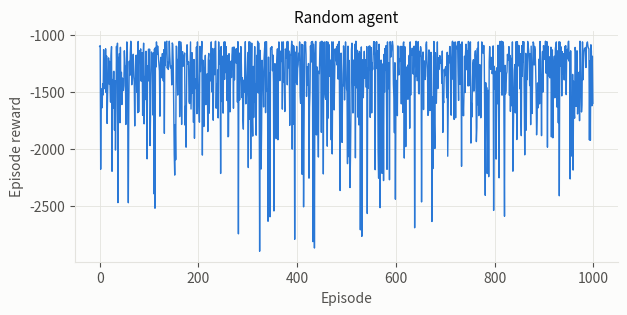
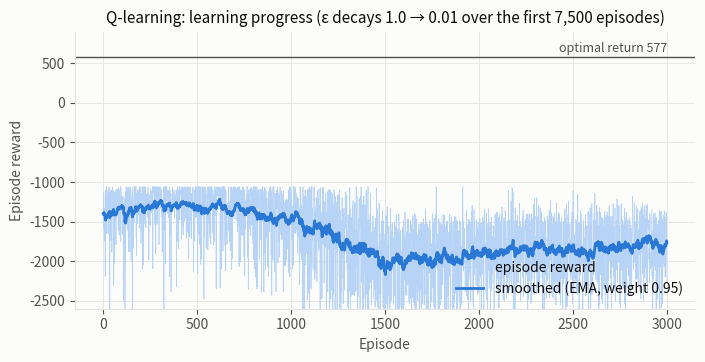
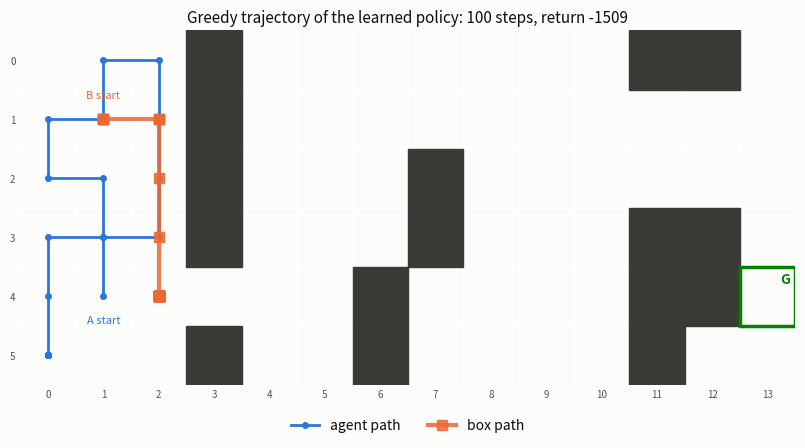
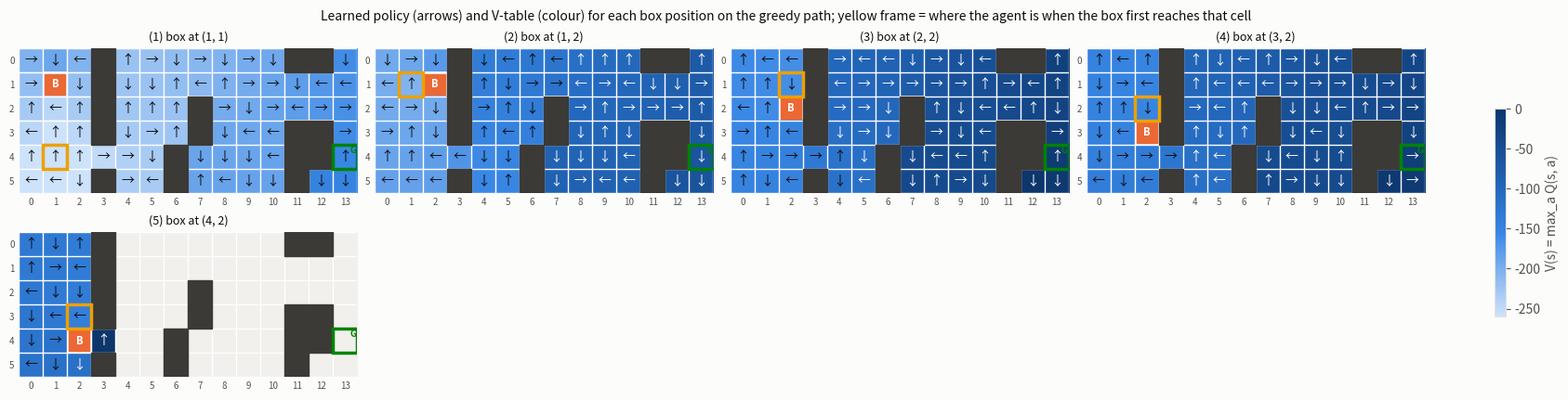
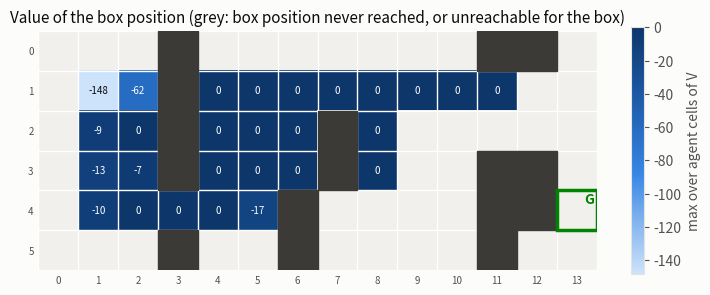

Python code for these plots, in order: (Note: this script raises an exception after producing the figures.)
from typing import List, Tuple
import copy
import os
import time
import multiprocessing as mp
import numpy as np
import matplotlib.pyplot as plt
from matplotlib.colors import LinearSegmentedColormap
from matplotlib.patches import Rectangle
%matplotlib inline

SEED = 6101
np.random.seed(SEED)
FIG_DIR = 'figures'
os.makedirs(FIG_DIR, exist_ok=True)

# Experiment budgets
MAIN_EPISODES = 3_000          # main agent (same budget as the template)
NOISE_SHORT_EPISODES = 1_000   # robustness study, template budget
NOISE_LONG_EPISODES = 2_000   # robustness study, long budget (action noise slows learning a lot)
NOISE_SEEDS = [0, 1, 2]         # independent training runs per p_train
EVAL_EPISODES = 20           # evaluation episodes per (agent, p_test)
BONUS_EPISODES = 1_000
BONUS_SEEDS = [0, 1, 2]

# Plot style: recessive axes, hairline grid, fixed categorical colour order.
SURFACE, INK, INK_2, GRID_INK = '#fcfcfb', '#0b0b0b', '#52514e', '#e4e3de'
SERIES = ['#2a78d6', '#eb6834', '#1baf7a', '#eda100', '#e87ba4']
CLIFF_COLOR, GOAL_COLOR, BOX_COLOR = '#3b3a37', '#008300', '#eb6834'
BLUES = LinearSegmentedColormap.from_list('blues', ['#cde2fb', '#86b6ef', '#3987e5', '#256abf', '#184f95', '#0d366b'])
BLUES.set_bad('#f1f0ec')
plt.rcParams.update({
    'figure.facecolor': SURFACE, 'axes.facecolor': SURFACE, 'savefig.facecolor': SURFACE,
    'axes.edgecolor': GRID_INK, 'axes.labelcolor': INK_2, 'xtick.color': INK_2, 'ytick.color': INK_2,
    'axes.titlecolor': INK, 'text.color': INK, 'axes.grid': True, 'grid.color': GRID_INK,
    'grid.linewidth': 0.6, 'axes.spines.top': False, 'axes.spines.right': False,
    'lines.linewidth': 2, 'font.size': 10, 'axes.titlesize': 11, 'legend.frameon': False,
})


def save(fig, name):
    fig.savefig(os.path.join(FIG_DIR, name), dpi=200, bbox_inches='tight')


def moving_average(x, window):
    # Trailing moving average; the first window-1 points are NaN.
    x = np.asarray(x, dtype=float)
    if window <= 1:
        return x
    c = np.cumsum(np.insert(x, 0, 0.0))
    return np.concatenate([np.full(window - 1, np.nan), (c[window:] - c[:-window]) / window])

AGENT = 'A'
BOX = 'B'
GOAL = 'G'
DANGER = 'x'
GRID = '_'


class CliffBoxGridWorld:
    """
    Cliff Box Pushing Grid World.
    """
    action_space = [1, 2, 3, 4]
    forces = {
        1: np.array([-1, 0]),
        2: np.array([1,  0]),
        3: np.array([0, -1]),
        4: np.array([0,  1]),
    }
    world_width = 14
    world_height = 6
    goal_pos = np.array([4, 13])
    init_agent_pos = np.array([4, 1])
    init_box_pos = np.array([1, 1])
    danger_region = [
        [(0, 3), (3, 3)],
        [(5, 3), (5, 3)],
        [(4, 6), (5, 6)],
        [(2, 7), (3, 7)],
        [(0, 11), (0, 11)],
        [(3, 11), (5, 11)],
        [(0, 12), (0, 12)],
        [(3, 12), (4, 12)],
    ]

    def __init__(self,
                 episode_length=100,
                 render=False,
                 ):
        """
        The grid world looks like:
        ____________________________________________________________
        |___|_0_|_1_|_2_|_3_|_4_|_5_|_6_|_7_|_8_|_9_|_10|_11|_12|_13|
        |_0_|___|___|___|_x_|___|___|___|___|___|___|___|_x_|_x_|___|
        |_1_|___|_B_|___|_x_|___|___|___|___|___|___|___|___|___|___|
        |_2_|___|___|___|_x_|___|___|___|_x_|___|___|___|___|___|___|
        |_3_|___|___|___|_x_|___|___|___|_x_|___|___|___|_x_|_x_|___|
        |_4_|___|_A_|___|___|___|___|_x_|___|___|___|___|_x_|_x_|_G_|
        |_5_|___|___|___|_x_|___|___|_x_|___|___|___|___|_x_|___|___|
        """
        # Environment configurations.
        self.episode_length = episode_length
        self.render = render
        self.agent_pos = self.init_agent_pos
        self.box_pos = self.init_box_pos

        # Visualization.
        if self.render:
            self.world = np.chararray((self.world_height, self.world_width))
            self.last_agent_pos = copy.deepcopy(self.agent_pos)
            self.last_box_pos = copy.deepcopy(self.box_pos)
            self.world[:] = GRID
            for region in self.danger_region:
                A, B = region
                assert A[1] == B[1], "A[1] != B[1]"
                self.world[A[0]:B[0]+1, A[1]] = DANGER
            self.world[self.agent_pos[0], self.agent_pos[1]] = AGENT
            self.world[self.box_pos[0], self.box_pos[1]] = BOX
            self.world[self.goal_pos[0], self.goal_pos[1]] = GOAL

    def reset(self):
        """
        Resets the environment.

        Returns:
            The initial state (agent position and box position).
        """
        self.timesteps = 0
        self.action_history = []
        self.agent_pos = self.init_agent_pos
        self.box_pos = self.init_box_pos

        return tuple([*self.agent_pos.tolist(), *self.box_pos.tolist()])

    def step(self, actions: int):
        """ 
        Args: actions (a list of int).

        Returns:
            The next state, reward, done, info.
        """
        self.action_history.append(actions)

        # Update the state.
        force = self.forces[actions]
        # check if the agent is near the box
        if np.sum(np.abs(self.agent_pos - self.box_pos)) == 1:
            # check if box is moved
            if all(self.agent_pos + force == self.box_pos):
                # check out of boundary
                self.box_pos = self._check_pos_boundary(pos=self.box_pos + force, box_hard_boundary=True)
        # move the agent
        new_agent_pos = self._check_pos_boundary(self.agent_pos + force)
        if not all(new_agent_pos == self.box_pos):
            self.agent_pos = new_agent_pos
        state = tuple([*self.agent_pos.tolist(), *self.box_pos.tolist()])

        # Calculate the rewards
        done = self.timesteps == self.episode_length - 1
        # the distance between agents and box
        dist = np.sum(np.abs(self.agent_pos - self.box_pos))
        reward = -1  # -1 for each step
        reward -= dist
        # if agents or box is off the cliff
        if self._check_off_cliff(self.agent_pos) or self._check_off_cliff(self.box_pos):
            reward += -1000
            done = True
        
        if all(self.box_pos == self.goal_pos):
            reward += 1000
            done = True
        
        reward -= np.sum(np.abs(self.box_pos - self.goal_pos))

        if self.render:
            self._update_render()

        self.timesteps += 1
        info = {}

        return state, reward, done, info

    def print_world(self):
        """
        Render the world in the command line.
        """
        if len(self.action_history) > 0:
            print(f'Action: {self.action_history[-1]}')
        print(self.world)

    def _check_pos_boundary(self, pos, box_hard_boundary: bool = False):
        """
        Move the given position within the world bound.
        """
        if pos[0] < 0:
            pos[0] = 0
        if pos[0] >= self.world_height:
            pos[0] = self.world_height - 1
        if pos[1] < 0:
            pos[1] = 0
        if pos[1] >= self.world_width:
            pos[1] = self.world_width - 1
        
        if box_hard_boundary:
            if pos[0] == 0:
                pos[0] += 1
            elif pos[0] == self.world_height - 1:
                pos[0] = self.world_height - 2
            if pos[1] == 0:
                pos[1] += 1
                    
        return pos

    def _check_off_cliff(self, pos):
        """
        Check if the given position is off cliff.
        """
        for region in self.danger_region:
            A, B = region
            assert A[1] == B[1], "A[1] != B[1]"
            if A[0] <= pos[0] <= B[0] and pos[1] == A[1]:
                return True
        return False

    def _update_render(self):
        """
        Update the render information.
        """
        if not all(self.last_agent_pos == self.agent_pos):
                pos = self.last_agent_pos
                if (pos[0] != self.goal_pos[0]) or (pos[1] != self.goal_pos[1]):
                    self.world[pos[0], pos[1]] = GRID

        if not all(self.last_box_pos == self.box_pos):
            pos = self.last_box_pos
            if self.world[pos[0], pos[1]].decode('UTF-8') not in {AGENT}:
                self.world[pos[0], pos[1]] = GRID

        if (self.agent_pos[0] != self.goal_pos[0]) or (self.agent_pos[1] != self.goal_pos[1]):
            self.world[self.agent_pos[0], self.agent_pos[1]] = AGENT
        self.world[self.box_pos[0], self.box_pos[1]] = BOX
        self.last_box_pos = copy.deepcopy(self.box_pos)
        self.last_agent_pos = copy.deepcopy(self.agent_pos)

class RandomAgent:
    def __init__(self, env, num_episodes):
        self.action_space = [1, 2, 3, 4]
        self.env = env
        self.num_episodes = num_episodes

    def act(self):
        """Returns a random choice of the available actions"""
        return np.random.choice(self.action_space)

    def learn(self):
        rewards = []
        
        for _ in range(self.num_episodes):
            cumulative_reward = 0 # Initialise values of each game
            state = self.env.reset()
            done = False
            while not done: # Run until game terminated
                action = self.act() 
                next_state, reward, done, info = self.env.step(action)
                cumulative_reward += reward
                state = next_state
            rewards.append(cumulative_reward)

        return rewards

def apply_action_noise(action, p):
    # With probability p, replace the selected action by one of the other three actions (uniformly).
    if p > 0 and np.random.uniform(0, 1) < p:
        others = [a for a in CliffBoxGridWorld.action_space if a != action]
        return others[np.random.randint(0, len(others))]
    return action


def is_true_terminal(env):
    # True if the episode ended at the cliff or the goal; False for a time-out (truncation).
    return bool(env._check_off_cliff(env.agent_pos) or env._check_off_cliff(env.box_pos)
                or all(env.box_pos == env.goal_pos))


class RLAgent:
    # Tabular Q-learning with epsilon-greedy exploration.
    #   epsilon decays linearly from `epsilon` to `epsilon_min` over the first `decay_ratio` of the episodes;
    #   epsilon == epsilon_min gives a constant epsilon, and epsilon = epsilon_min = 0 a purely greedy agent.
    def __init__(self, env, num_episodes, epsilon=1.0, alpha=0.1, gamma=0.99,
                 epsilon_min=0.01, decay_ratio=0.5, q_init=0.0):
        self.action_space = env.action_space
        self.q_table = dict() # Store all Q-values in a dictionary
        # Loop through all possible grid spaces, create sub-dictionary for each
        for agent_x in range(env.world_height):
            for agent_y in range(env.world_width):
                for box_x in range(env.world_height):
                    for box_y in range(env.world_width):
                        # Populate sub-dictionary with initial values for possible moves
                        self.q_table[(agent_x, agent_y, box_x, box_y)] = {k: q_init for k in self.action_space}

        self.env = env
        self.num_episodes = num_episodes
        self.epsilon = epsilon
        self.epsilon_start = epsilon
        self.epsilon_min = epsilon_min
        self.decay_ratio = decay_ratio
        self.alpha = alpha
        self.gamma = gamma
        self.q_init = q_init
        self.successes = []   # per training episode: did the box reach the goal?

    def epsilon_schedule(self, episode):
        decay_episodes = max(1, int(self.decay_ratio * self.num_episodes))
        frac = min(1.0, episode / decay_episodes)
        return self.epsilon_start + frac * (self.epsilon_min - self.epsilon_start)

    def greedy_action(self, state):
        # argmax_a Q(state, a) with random tie-breaking.
        q_values_of_state = self.q_table[state]
        max_value = max(q_values_of_state.values())
        best = [k for k, v in q_values_of_state.items() if v == max_value]
        return best[0] if len(best) == 1 else best[np.random.randint(0, len(best))]

    def act(self, state, is_training=True):
        # Returns the (epsilon-greedy) optimal action from the Q-value table.
        if is_training and np.random.uniform(0, 1) < self.epsilon:
            return self.action_space[np.random.randint(0, len(self.action_space))]
        return self.greedy_action(state)

    def update(self, state, action, reward, next_state, terminal):
        # One-step Q-learning update.
        q_sa = self.q_table[state][action]
        target = reward if terminal else reward + self.gamma * max(self.q_table[next_state].values())
        self.q_table[state][action] = q_sa + self.alpha * (target - q_sa)

    def learn(self, action_noise=0.0, sparse_reward=False):
        # Updates Q-values iteratively. Returns the (original) reward of every training episode.
        rewards = []
        self.successes = []

        for episode in range(self.num_episodes):
            self.epsilon = self.epsilon_schedule(episode)
            cumulative_reward = 0 # Initialise values of each game
            state = self.env.reset()
            done = False
            while not done: # Run until game terminated
                action = self.act(state)                                  # agent's choice
                executed_action = apply_action_noise(action, action_noise)   # environment-side noise
                next_state, reward, done, info = self.env.step(executed_action)
                reached_goal = all(self.env.box_pos == self.env.goal_pos)
                learning_reward = (1000 if reached_goal else 0) if sparse_reward else reward
                terminal = done and is_true_terminal(self.env)            # time-outs are bootstrapped
                self.update(state, action, learning_reward, next_state, terminal)
                cumulative_reward += reward
                state = next_state

            rewards.append(cumulative_reward)
            self.successes.append(reached_goal)

        return rewards

def train_agent(config):
    # Train one agent from a config dict. Kept at module level so it can run in worker processes.
    config = dict(config)
    seed = config.pop('seed', SEED)
    agent_cls = config.pop('agent_cls', RLAgent)
    action_noise = config.pop('action_noise', 0.0)
    sparse_reward = config.pop('sparse_reward', False)
    num_episodes = config.pop('num_episodes')
    np.random.seed(seed)
    agent = agent_cls(CliffBoxGridWorld(), num_episodes, **config)
    agent.training_rewards = agent.learn(action_noise=action_noise, sparse_reward=sparse_reward)
    return agent


def train_many(configs):
    # Train independent agents in parallel (fork-based worker pool), falling back to sequential execution.
    try:
        ctx = mp.get_context('fork')
        with ctx.Pool(min(len(configs), os.cpu_count() or 1)) as pool:
            return pool.map(train_agent, configs)
    except (ValueError, OSError):
        return [train_agent(c) for c in configs]

MANUAL_PLAY = False

if MANUAL_PLAY:
    env = CliffBoxGridWorld(render=True)
    env.reset()
    env.print_world()
    done = False
    rewards = []
    
    while not done:
        action = int(input("Please input the actions (up: 1, down: 2, left: 3, right: 4): "))
        state, reward, done, info = env.step(action)
        rewards.append(reward)
        print(f'step: {env.timesteps}, state: {state}, actions: {action}, reward: {reward}')
        env.print_world()
    
    print(f'rewards: {sum(rewards)}')
    print(f'action history: {env.action_history}')

# Initialize the environment and agent
env = CliffBoxGridWorld()
agent = RandomAgent(env, num_episodes=1000)
rewards = agent.learn()

# Plot the learning curve
fig, ax = plt.subplots(figsize=(7, 3))
ax.plot(rewards, color=SERIES[0], linewidth=1)
ax.set_xlabel('Episode'); ax.set_ylabel('Episode reward'); ax.set_title('Random agent')
print(f'Random agent: mean reward {np.mean(rewards):.0f}, successes {sum(r > 0 for r in rewards)} / {len(rewards)}')

np.random.seed(SEED)
env = CliffBoxGridWorld()
agent = RLAgent(env, num_episodes=MAIN_EPISODES)
start_time = time.time()
rewards = agent.learn()
print(f"Training time: {time.time() - start_time:.1f}s")

# Calculate success rate
final_rewards = np.array(rewards[-2000:])
success_rate = np.sum(final_rewards > 0) / len(final_rewards)
print(f"Success rate: {success_rate}")
first_success = int(np.argmax(agent.successes)) if any(agent.successes) else None
print(f"First successful episode: {first_success}")

# Smooth plot
weight=0.95
last = rewards[0]
smoothed = []
for v in rewards:
    smoothed_val = last * weight + (1 - weight) * v
    smoothed.append(smoothed_val)
    last = smoothed_val

# Plot the learning curve
fig, ax = plt.subplots(figsize=(8, 3.6))
ax.plot(rewards, color='#b7d3f6', linewidth=0.5, label='episode reward')
ax.plot(smoothed, color=SERIES[0], label='smoothed (EMA, weight 0.95)')
ax.axhline(577, color=INK_2, linewidth=1)
ax.text(len(rewards), 600, 'optimal return 577', ha='right', va='bottom', color=INK_2, fontsize=9)
ax.set_xlabel('Episode'); ax.set_ylabel('Episode reward')
ax.set_title('Q-learning: learning progress (ε decays 1.0 → 0.01 over the first 7,500 episodes)')
ax.set_ylim(-2600, 900)
ax.legend(loc='lower right')
save(fig, 'learning_curve.png')
plt.show()

ACTION_NAMES = {1: 'up', 2: 'down', 3: 'left', 4: 'right'}


def visualize(q_table):
    v_table = {}
    policy = {}
    for key, v in q_table.items():
        v_table[key] = max(v.values())   # V(s) = max_a Q(s, a)
        policy[key] = max(v, key=v.get)  # pi(s) = argmax_a Q(s, a)
    state_num = len(q_table.keys())
    print(f"State space: {state_num}")

    # Print the largest 20 state values in v_table and the corresponding policy
    for k, val in sorted(v_table.items(), key=lambda x: x[1], reverse=True)[:20]:
      print("v_table", k, val / state_num)
      print("policy", k, policy[k], ACTION_NAMES[policy[k]])
    return v_table, policy

v_table, policy = visualize(agent.q_table)

H, W = CliffBoxGridWorld.world_height, CliffBoxGridWorld.world_width
_probe = CliffBoxGridWorld()
CLIFF_CELLS = {(r, c) for r in range(H) for c in range(W) if _probe._check_off_cliff((r, c))}
GOAL = tuple(CliffBoxGridWorld.goal_pos.tolist())
ARROWS = {1: '↑', 2: '↓', 3: '←', 4: '→'}


def greedy_rollout(agent, action_noise=0.0):
    # Run one episode without exploration; return the visited states, actions, total reward and success flag.
    env = CliffBoxGridWorld()
    state = env.reset()
    states, actions, total, done = [state], [], 0, False
    while not done:
        action = agent.act(state, is_training=False)
        state, reward, done, _ = env.step(apply_action_noise(action, action_noise))
        states.append(state); actions.append(action); total += reward
    return states, actions, total, bool(all(env.box_pos == env.goal_pos))


def draw_world(ax, cell_fontsize=9):
    # Cliffs, goal, grid lines and axis ticks on a (row, col) grid.
    for (r, c) in CLIFF_CELLS:
        ax.add_patch(Rectangle((c - .5, r - .5), 1, 1, color=CLIFF_COLOR, zorder=2))
    ax.add_patch(Rectangle((GOAL[1] - .5, GOAL[0] - .5), 1, 1, fill=False, edgecolor=GOAL_COLOR, linewidth=2.5, zorder=4))
    ax.text(GOAL[1] + .32, GOAL[0] - .28, 'G', color=GOAL_COLOR, fontsize=cell_fontsize - 2, fontweight='bold', ha='center', va='center', zorder=5)
    ax.set_xlim(-.5, W - .5); ax.set_ylim(H - .5, -.5)
    ax.set_xticks(range(W)); ax.set_yticks(range(H))
    ax.set_xticks(np.arange(-.5, W), minor=True); ax.set_yticks(np.arange(-.5, H), minor=True)
    ax.grid(False); ax.grid(which='minor', color='white', linewidth=1)
    ax.tick_params(which='both', length=0, labelsize=7)
    for s in ax.spines.values():
        s.set_visible(False)


def policy_grid(agent, box):
    # V and greedy action for every agent cell, given a fixed box position (NaN / None if never visited).
    V = np.full((H, W), np.nan)
    A = np.full((H, W), None)
    for r in range(H):
        for c in range(W):
            if (r, c) in CLIFF_CELLS or (r, c) == box:
                continue
            q = agent.q_table[(r, c, *box)]
            if all(v == agent.q_init for v in q.values()):
                continue
            V[r, c] = max(q.values())
            A[r, c] = max(q, key=q.get)
    return V, A


def plot_policy_for_box(ax, agent, box, norm, agent_cell=None, title=None):
    V, A = policy_grid(agent, box)
    ax.imshow(np.ma.masked_invalid(V), cmap=BLUES, norm=norm, zorder=1)
    draw_world(ax)
    for r in range(H):
        for c in range(W):
            if A[r, c] is not None:
                light = norm(V[r, c]) > 0.55
                ax.text(c, r, ARROWS[A[r, c]], ha='center', va='center', fontsize=10,
                        color='white' if light else INK, zorder=3)
    ax.add_patch(Rectangle((box[1] - .42, box[0] - .42), .84, .84, color=BOX_COLOR, zorder=3))
    ax.text(box[1], box[0], 'B', ha='center', va='center', color='white', fontsize=8, fontweight='bold', zorder=4)
    if agent_cell is not None:
        ax.add_patch(Rectangle((agent_cell[1] - .5, agent_cell[0] - .5), 1, 1, fill=False, edgecolor=SERIES[3], linewidth=2.5, zorder=5))
    if title:
        ax.set_title(title, fontsize=9)

states, actions, total, ok = greedy_rollout(agent)
print(f"Greedy rollout: {len(actions)} steps, return {total}, success {ok}")
print("Actions:", ' '.join(ARROWS[a] for a in actions))

fig, ax = plt.subplots(figsize=(10, 4.6))
draw_world(ax, cell_fontsize=12)
agent_path = np.array([s[:2] for s in states]); box_path = np.array([s[2:] for s in states])
ax.plot(agent_path[:, 1], agent_path[:, 0], color=SERIES[0], marker='o', markersize=4, label='agent path', zorder=6)
ax.plot(box_path[:, 1], box_path[:, 0], color=BOX_COLOR, marker='s', markersize=7, linewidth=3, alpha=.85, label='box path', zorder=7)
ax.text(agent_path[0, 1], agent_path[0, 0] + .32, 'A start', ha='center', va='top', fontsize=8, color=SERIES[0], zorder=8)
ax.text(box_path[0, 1], box_path[0, 0] - .32, 'B start', ha='center', va='bottom', fontsize=8, color=BOX_COLOR, zorder=8)
ax.legend(loc='upper center', bbox_to_anchor=(0.5, -0.06), ncol=2)
ax.set_title(f'Greedy trajectory of the learned policy: {len(actions)} steps, return {total}')
save(fig, 'trajectory.png')
plt.show()

# One policy map per distinct box position on the greedy trajectory.
box_positions, agent_at_box = [], []
for s in states[:-1]:
    if not box_positions or box_positions[-1] != s[2:]:
        box_positions.append(s[2:]); agent_at_box.append(s[:2])

all_V = np.concatenate([policy_grid(agent, b)[0].ravel() for b in box_positions])
norm = plt.Normalize(np.nanpercentile(all_V, 2), np.nanmax(all_V))
ncols = 4
nrows = int(np.ceil(len(box_positions) / ncols))
fig, axes = plt.subplots(nrows, ncols, figsize=(4.2 * ncols, 2.1 * nrows), constrained_layout=True)
for k, ax in enumerate(axes.ravel()):
    if k >= len(box_positions):
        ax.axis('off'); continue
    plot_policy_for_box(ax, agent, box_positions[k], norm, agent_cell=agent_at_box[k],
                        title=f'({k + 1}) box at {box_positions[k]}')
sm = plt.cm.ScalarMappable(norm=norm, cmap=BLUES)
fig.colorbar(sm, ax=axes, shrink=0.6, label='V(s) = max_a Q(s, a)')
fig.suptitle('Learned policy (arrows) and V-table (colour) for each box position on the greedy path; '
             'yellow frame = where the agent is when the box first reaches that cell', fontsize=10)
save(fig, 'policy_maps.png')
plt.show()

# Value of each box position, taking the best agent cell.
V_box = np.full((H, W), np.nan)
for (r, c) in [(r, c) for r in range(H) for c in range(W)]:
    if (r, c) in CLIFF_CELLS or (r, c) == GOAL:
        continue
    V, _ = policy_grid(agent, (r, c))
    if not np.all(np.isnan(V)):
        V_box[r, c] = np.nanmax(V)
fig, ax = plt.subplots(figsize=(9, 4))
im = ax.imshow(np.ma.masked_invalid(V_box), cmap=BLUES, zorder=1)
draw_world(ax, cell_fontsize=12)
for r in range(H):
    for c in range(W):
        if not np.isnan(V_box[r, c]):
            light = im.norm(V_box[r, c]) > 0.55
            ax.text(c, r, f'{V_box[r, c]:.0f}', ha='center', va='center', fontsize=7, color='white' if light else INK, zorder=3)
fig.colorbar(im, ax=ax, shrink=0.8, label='max over agent cells of V')
ax.set_title('Value of the box position (grey: box position never reached, or unreachable for the box)')
save(fig, 'v_box.png')
plt.show()

env = CliffBoxGridWorld(render=True)
total_run = 1000
success = 0

for i in range(total_run):
    state = env.reset()
    done = False
    rewards = []
    
    while not done: 
        action = agent.act(state, is_training=False)
        next_state, reward, done, info = env.step(action)
        state = next_state
        rewards.append(reward)
    if sum(rewards) > 0:
        success += 1
print(success/total_run)

def build_model():
    # Enumerate reachable non-terminal states (BFS from the start) and their deterministic transitions.
    sim = CliffBoxGridWorld()
    start = sim.reset()
    index, states_list, frontier = {start: 0}, [start], [start]
    nxt, rew, term = [], [], []
    while frontier:
        new_frontier = []
        for s in frontier:
            row_n, row_r, row_t = [], [], []
            for a in sim.action_space:
                sim.agent_pos, sim.box_pos, sim.timesteps, sim.action_history = np.array(s[:2]), np.array(s[2:]), 0, []
                s2, r, done, _ = sim.step(a)
                if not done and s2 not in index:
                    index[s2] = len(states_list); states_list.append(s2); new_frontier.append(s2)
                row_n.append(index.get(s2, 0) if not done else 0); row_r.append(r); row_t.append(done)
            nxt.append(row_n); rew.append(row_r); term.append(row_t)
        frontier = new_frontier
    rew, term = np.array(rew, float), np.array(term)
    return np.array(nxt), rew, term, term & (rew > 0)


def optimal_reference(p, horizon=100):
    # Finite-horizon DP: maximal expected return and the success probability of that optimal policy.
    nxt, rew, term, goal = MODEL
    M = np.full((4, 4), p / 3); np.fill_diagonal(M, 1 - p)  # M[chosen, executed]
    V = np.zeros(len(nxt)); P = np.zeros(len(nxt))
    for _ in range(horizon):
        Qe = rew + np.where(term, 0, V[nxt])
        Pe = np.where(term, goal, P[nxt])
        Q = Qe @ M.T
        a = Q.argmax(1)
        V, P = Q[np.arange(len(nxt)), a], (Pe @ M.T)[np.arange(len(nxt)), a]
    return V[0], P[0]


MODEL = build_model()
print(f"Reachable non-terminal states: {len(MODEL[0])}")
OPTIMAL = {p: optimal_reference(p) for p in [0.0, 0.1, 0.2]}
for p, (v, s) in OPTIMAL.items():
    print(f"p = {p}: optimal expected return {v:8.1f}, success probability {s:.3f}")
print(f"Learned greedy policy (p = 0): return {total}")

env = CliffBoxGridWorld(render=True)
state = env.reset()
env.print_world()
done = False
rewards = []

while not done: # Run until game terminated
    action = agent.act(state)
    next_state, reward, done, info = env.step(action)
    state = next_state
    rewards.append(reward)
    print(f'step: {env.timesteps}, state: {state}, actions: {action}, reward: {reward}')
    env.print_world()

print(f'rewards: {sum(rewards)}')
print(f'action history: {env.action_history}')

noise_levels = [0.0, 0.1, 0.2]
noise_runs = {}  # (budget, p_train) -> list of agents (one per seed)

for budget in [NOISE_SHORT_EPISODES, NOISE_LONG_EPISODES]:
    configs = [dict(num_episodes=budget, action_noise=p, seed=s) for p in noise_levels for s in NOISE_SEEDS]
    start_time = time.time()
    agents = train_many(configs)
    print(f"budget {budget}: trained {len(agents)} agents in {time.time() - start_time:.0f}s")
    for cfg, a in zip(configs, agents):
        noise_runs.setdefault((budget, cfg['action_noise']), []).append(a)

# Template variables: one agent per p_train (seed 0, long budget) and its training rewards.
trained_agents = {p: noise_runs[(NOISE_LONG_EPISODES, p)][0] for p in noise_levels}
training_rewards = {p: trained_agents[p].training_rewards for p in noise_levels}

for budget in [NOISE_SHORT_EPISODES, NOISE_LONG_EPISODES]:
    for p in noise_levels:
        firsts = [int(np.argmax(a.successes)) if any(a.successes) else None for a in noise_runs[(budget, p)]]
        print(f"budget {budget:>7}, p_train={p}: first successful training episode per seed = {firsts}")

fig, axes = plt.subplots(2, 2, figsize=(13, 6.5), sharey='row', constrained_layout=True)
for col, budget in enumerate([NOISE_SHORT_EPISODES, NOISE_LONG_EPISODES]):
    window = budget // 50
    for k, p in enumerate(noise_levels):
        runs = noise_runs[(budget, p)]
        x = np.arange(budget)
        R = np.array([moving_average(a.training_rewards, window) for a in runs])
        S = np.array([moving_average(a.successes, window) for a in runs])
        for row, Y in enumerate([R, S]):
            ax = axes[row, col]
            ax.fill_between(x, np.nanmin(Y, 0), np.nanmax(Y, 0), color=SERIES[k], alpha=0.15, linewidth=0)
            ax.plot(x, np.nanmean(Y, 0), color=SERIES[k], label=f'p_train = {p}')
    axes[0, col].set_title(f'{budget:,} training episodes')
    axes[1, col].set_xlabel('Episode')
axes[0, 0].set_ylabel(f'Episode reward\n(moving average)')
axes[1, 0].set_ylabel('Training success rate\n(moving average)')
axes[0, 0].legend(loc='upper left')
fig.suptitle('Training under action noise: mean over 3 seeds, band = min/max across seeds; '
             'moving-average window = 2% of the budget', fontsize=10)
save(fig, 'noise_training_curves.png')
plt.show()

def evaluate(agent, p_test, total_run=100):
    env = CliffBoxGridWorld()
    success = 0
    episode_returns = []

    for _ in range(total_run):
        state = env.reset()
        done = False
        rewards = []

        while not done:
            action = agent.act(state, is_training=False)    # greedy: no exploration
            action = apply_action_noise(action, p_test)     # only the specified action noise
            state, reward, done, info = env.step(action)
            rewards.append(reward)

        if all(env.box_pos == env.goal_pos):
            success += 1
        episode_returns.append(sum(rewards))

    return success / total_run, np.mean(episode_returns)


np.random.seed(SEED)
results = {}  # budget -> (success array [seed, p_train, p_test], return array)
for budget in [NOISE_SHORT_EPISODES, NOISE_LONG_EPISODES]:
    sr = np.zeros((len(NOISE_SEEDS), 3, 3)); ret = np.zeros((len(NOISE_SEEDS), 3, 3))
    for i, p_train in enumerate(noise_levels):
        for k, a in enumerate(noise_runs[(budget, p_train)]):
            for j, p_test in enumerate(noise_levels):
                sr[k, i, j], ret[k, i, j] = evaluate(a, p_test, total_run=EVAL_EPISODES)
    results[budget] = (sr, ret)

success_rate = results[NOISE_LONG_EPISODES][0].mean(0)
average_return = results[NOISE_LONG_EPISODES][1].mean(0)

for budget, (sr, ret) in results.items():
    print(f"\n=== Budget: {budget:,} episodes (mean over {len(NOISE_SEEDS)} seeds) ===")
    print("Rows: p_train =", noise_levels)
    print("Columns: p_test =", noise_levels)
    print("Success rate:")
    print(sr.mean(0).round(3))
    print("Average episode return:")
    print(ret.mean(0).round(1))
    print("Per-seed success rate at p_test = p_train:",
          {p: sr[:, i, i].round(2).tolist() for i, p in enumerate(noise_levels)})
print("\nDP optimum (upper bound) for each p_test: success", [round(OPTIMAL[p][1], 3) for p in noise_levels],
      " return", [round(OPTIMAL[p][0], 1) for p in noise_levels])

def heatmap(ax, mean, std, title, fmt, vmin, vmax):
    im = ax.imshow(mean, cmap=BLUES, vmin=vmin, vmax=vmax)
    for i in range(3):
        for j in range(3):
            light = im.norm(mean[i, j]) > 0.55
            ax.text(j, i, f'{mean[i, j]:{fmt}}\n±{std[i, j]:{fmt}}', ha='center', va='center',
                    fontsize=9, color='white' if light else INK)
    ax.set_xticks(range(3), [f'{p}' for p in noise_levels]); ax.set_yticks(range(3), [f'{p}' for p in noise_levels])
    ax.set_xlabel('p_test'); ax.set_ylabel('p_train'); ax.set_title(title, fontsize=10); ax.grid(False)
    for s in ax.spines.values():
        s.set_visible(False)
    return im


fig, axes = plt.subplots(2, 2, figsize=(10, 8.4), constrained_layout=True)
for row, budget in enumerate([NOISE_SHORT_EPISODES, NOISE_LONG_EPISODES]):
    sr, ret = results[budget]
    im0 = heatmap(axes[row, 0], sr.mean(0), sr.std(0), f'Success rate — {budget:,} episodes', '.2f', 0, 1)
    im1 = heatmap(axes[row, 1], ret.mean(0), ret.std(0), f'Average return — {budget:,} episodes', '.0f', -2000, 600)
fig.colorbar(im0, ax=axes[:, 0], shrink=0.5, location='bottom', label='success rate')
fig.colorbar(im1, ax=axes[:, 1], shrink=0.5, location='bottom', label='average episode return')
fig.suptitle(f'Cross-noise evaluation (greedy policy, {EVAL_EPISODES} episodes per cell, mean ± std over 3 seeds)\n'
             f'DP optimum per p_test: success {[round(OPTIMAL[p][1], 2) for p in noise_levels]}, '
             f'return {[round(OPTIMAL[p][0]) for p in noise_levels]}', fontsize=10)
save(fig, 'noise_heatmaps.png')
plt.show()

# Greedy noiseless path of each long-budget agent (seed 0) that solves the noiseless task: does noise make it more careful?
for p in noise_levels:
    for k, a in enumerate(noise_runs[(NOISE_LONG_EPISODES, p)]):
        st, ac, tot, ok = greedy_rollout(a)
        print(f"p_train={p} seed={k}: noiseless greedy return {tot:5d}, steps {len(ac):3d}, success {ok}")

class UCBAgent(RLAgent):
    # Q-learning with UCB1 action selection: argmax_a Q(s,a) + c * sqrt(ln N(s) / N(s,a)).
    def __init__(self, env, num_episodes, c=10.0, **kwargs):
        kwargs.update(epsilon=0.0, epsilon_min=0.0)
        super().__init__(env, num_episodes, **kwargs)
        self.c = c
        self.counts = {s: {a: 0 for a in self.action_space} for s in self.q_table}

    def act(self, state, is_training=True):
        if not is_training:
            return self.greedy_action(state)
        n = self.counts[state]
        untried = [a for a in self.action_space if n[a] == 0]
        if untried:
            action = untried[np.random.randint(0, len(untried))]
        else:
            q = self.q_table[state]
            log_total = np.log(sum(n.values()))
            scores = {a: q[a] + self.c * np.sqrt(log_total / n[a]) for a in self.action_space}
            best = max(scores.values())
            candidates = [a for a, v in scores.items() if v == best]
            action = candidates[np.random.randint(0, len(candidates))]
        n[action] += 1
        return action


EXPLORATION = {
    'ε-greedy, decaying (main)': dict(),
    'ε-greedy, constant ε=0.1': dict(epsilon=0.1, epsilon_min=0.1),
    'UCB1, c=10': dict(agent_cls=UCBAgent, c=10.0),
    'No exploration, Q0=0': dict(epsilon=0.0, epsilon_min=0.0),
    'No exploration, Q0=-3000': dict(epsilon=0.0, epsilon_min=0.0, q_init=-3000.0),
}
configs = [dict(cfg, num_episodes=BONUS_EPISODES, seed=s) for cfg in EXPLORATION.values() for s in BONUS_SEEDS]
start_time = time.time()
agents = train_many(configs)
print(f"Trained {len(agents)} agents in {time.time() - start_time:.0f}s")
exploration_runs = {name: agents[i * len(BONUS_SEEDS):(i + 1) * len(BONUS_SEEDS)] for i, name in enumerate(EXPLORATION)}

def summarize(runs, eval_runs=1):
    # Per-strategy metrics, averaged over seeds.
    rows = []
    for name, agents_ in runs.items():
        firsts = [int(np.argmax(a.successes)) if any(a.successes) else np.nan for a in agents_]
        greedy = [greedy_rollout(a) for a in agents_]
        rows.append(dict(
            name=name,
            first=np.nanmean(firsts) if not np.all(np.isnan(firsts)) else np.nan,
            found=sum(not np.isnan(f) for f in firsts),
            mean_train=np.mean([np.mean(a.training_rewards) for a in agents_]),
            train_sr=np.mean([np.mean(a.successes) for a in agents_]),
            last_sr=np.mean([np.mean(a.successes[-1000:]) for a in agents_]),
            greedy_sr=np.mean([g[3] for g in greedy]),
            greedy_ret=np.mean([g[2] for g in greedy]),
        ))
    print(f"{'strategy':28s} {'goal found':>10s} {'1st success':>11s} {'mean train R':>12s} {'train SR':>8s} "
          f"{'last-1k SR':>10s} {'greedy SR':>9s} {'greedy R':>8s}")
    for r in rows:
        print(f"{r['name']:28s} {r['found']:>6d} / {len(BONUS_SEEDS)} {r['first']:>11.0f} {r['mean_train']:>12.0f} "
              f"{r['train_sr']:>8.3f} {r['last_sr']:>10.3f} {r['greedy_sr']:>9.2f} {r['greedy_ret']:>8.0f}")
    return rows


def plot_runs(runs, key, ylabel, title, fname, window=300, ylim=None):
    fig, ax = plt.subplots(figsize=(10, 4.2))
    for k, (name, agents_) in enumerate(runs.items()):
        Y = np.array([moving_average(getattr(a, key), window) for a in agents_])
        x = np.arange(Y.shape[1])
        ax.fill_between(x, np.nanmin(Y, 0), np.nanmax(Y, 0), color=SERIES[k], alpha=0.12, linewidth=0)
        ax.plot(x, np.nanmean(Y, 0), color=SERIES[k], label=name)
    ax.set_xlabel('Episode'); ax.set_ylabel(ylabel); ax.set_title(title)
    if ylim:
        ax.set_ylim(*ylim)
    ax.legend(loc='center left', bbox_to_anchor=(1.01, 0.5))
    save(fig, fname)
    plt.show()


exploration_table = summarize(exploration_runs)
plot_runs(exploration_runs, 'training_rewards', 'Episode reward (moving average, 300)',
          'Exploration strategies: training reward (mean of 3 seeds, band = min/max)', 'bonus_exploration.png',
          ylim=(-2600, 800))

SPARSE = {
    'ε-greedy (decaying), Q0=0': dict(),
    'Greedy, Q0=0': dict(epsilon=0.0, epsilon_min=0.0),
    'Greedy, optimistic Q0=100': dict(epsilon=0.0, epsilon_min=0.0, q_init=100.0),
    'Greedy, optimistic Q0=1000': dict(epsilon=0.0, epsilon_min=0.0, q_init=1000.0),
}
configs = [dict(cfg, num_episodes=BONUS_EPISODES, seed=s, sparse_reward=True) for cfg in SPARSE.values() for s in BONUS_SEEDS]
start_time = time.time()
agents = train_many(configs)
print(f"Trained {len(agents)} agents in {time.time() - start_time:.0f}s")
sparse_runs = {name: agents[i * len(BONUS_SEEDS):(i + 1) * len(BONUS_SEEDS)] for i, name in enumerate(SPARSE)}

for a in agents:
    a.training_successes = np.array(a.successes, dtype=float)
sparse_table = summarize(sparse_runs)
plot_runs(sparse_runs, 'training_successes', 'Training success rate (moving average, 300)',
          'Sparse reward: training success rate (mean of 3 seeds, band = min/max)', 'bonus_sparse.png', ylim=(-0.03, 1.03))

# Learned policy of the best sparse-reward agent.
best = sparse_runs['Greedy, optimistic Q0=100'][0]
st, ac, tot, ok = greedy_rollout(best)
print(f"Sparse-reward agent (Q0=100): {len(ac)} steps, success {ok}, return under the ORIGINAL reward {tot}")
print("Actions:", ' '.join(ARROWS[a] for a in ac))
fig, ax = plt.subplots(figsize=(10, 4.6))
draw_world(ax, cell_fontsize=12)
ap = np.array([s[:2] for s in st]); bp = np.array([s[2:] for s in st])
ax.plot(ap[:, 1], ap[:, 0], color=SERIES[0], marker='o', markersize=4, label='agent path', zorder=6)
ax.plot(bp[:, 1], bp[:, 0], color=BOX_COLOR, marker='s', markersize=7, linewidth=3, alpha=.85, label='box path', zorder=7)
ax.legend(loc='upper center', bbox_to_anchor=(0.5, -0.06), ncol=2)
ax.set_title(f'Sparse reward, optimistic Q0=100: greedy trajectory ({len(ac)} steps)')
save(fig, 'sparse_trajectory.png')
plt.show()
